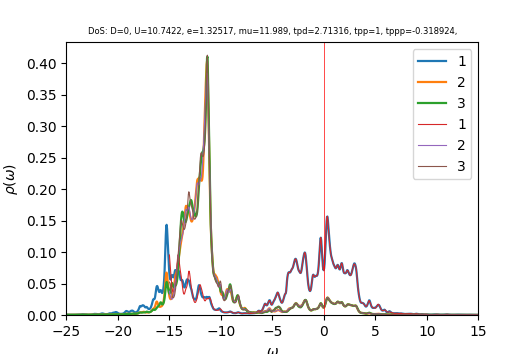

The file beside this chart, header and first rows:
w	up_1	up_2	up_3	down_1	down_2	down_3	cumul_up_1	cumul_up_2	cumul_up_3	cumul_down_1	cumul_down_2	cumul_down_3	
-25	0.0006143	0.000296	0.0003021	6.46079e-05	4.0172e-05	4.01672e-05	0	0	0	0	0	0
-24.96	0.0006076	0.0002984	0.0003027	6.46693e-05	4.02691e-05	4.02646e-05	2.43276e-05	1.19473e-05	1.21192e-05	2.58936e-06	1.61238e-06	1.6122e-06
-24.92	0.0005875	0.0003009	0.0003019	6.47593e-05	4.03673e-05	4.03627e-05	4.78503e-05	2.39971e-05	2.42073e-05	5.18233e-06	3.22869e-06	3.22832e-06
-24.88	0.0005689	0.0003038	0.0003011	6.48987e-05	4.04665e-05	4.04617e-05	7.06299e-05	3.61616e-05	3.62619e-05	7.78087e-06	4.84897e-06	4.84841e-06
-24.84	0.0005515	0.0003063	0.0003007	6.50685e-05	4.05661e-05	4.05614e-05	9.27107e-05	4.8426e-05	4.83002e-05	1.03862e-05	6.47323e-06	6.47249e-06
-24.8	0.0005251	0.0003074	0.0003005	6.52305e-05	4.06652e-05	4.06617e-05	0.0001137	6.07338e-05	6.0332e-05	1.2998e-05	8.10147e-06	8.10059e-06
-24.76	0.0004878	0.000307	0.0003005	6.53832e-05	4.0764e-05	4.07627e-05	0.0001333	7.30254e-05	7.23621e-05	1.5616e-05	9.73366e-06	9.73273e-06
-24.72	0.0004486	0.0003061	0.0003007	6.55665e-05	4.0863e-05	4.08647e-05	0.0001512	8.52801e-05	8.44004e-05	1.82413e-05	1.13698e-05	1.1369e-05
-24.68	0.0004155	0.0003055	0.0003012	6.58103e-05	4.09629e-05	4.0968e-05	0.0001679	9.75113e-05	9.64623e-05	2.08763e-05	1.301e-05	1.30093e-05
-24.64	0.0003908	0.0003055	0.0003022	6.60983e-05	4.10638e-05	4.10721e-05	0.0001835	0.0001097	0.0001086	2.35229e-05	1.46542e-05	1.46538e-05
-24.6	0.0003735	0.0003061	0.0003035	6.63582e-05	4.11651e-05	4.11757e-05	0.0001985	0.000122	0.0001207	2.61799e-05	1.63024e-05	1.63025e-05
-24.56	0.000362	0.0003072	0.0003051	6.65052e-05	4.12662e-05	4.12773e-05	0.000213	0.0001343	0.0001329	2.88428e-05	1.79547e-05	1.79553e-05
-24.52	0.0003549	0.0003087	0.0003068	6.65356e-05	4.1367e-05	4.13768e-05	0.0002272	0.0001467	0.0001452	3.15068e-05	1.96111e-05	1.9612e-05
-24.48	0.0003513	0.0003104	0.0003087	6.65256e-05	4.1468e-05	4.14757e-05	0.0002412	0.0001591	0.0001576	3.41705e-05	2.12714e-05	2.12727e-05
-24.44	0.0003504	0.0003124	0.0003108	6.65399e-05	4.15696e-05	4.15754e-05	0.0002553	0.0001716	0.00017	3.68348e-05	2.29359e-05	2.29374e-05
-24.4	0.000352	0.0003145	0.0003131	6.66e-05	4.1672e-05	4.16763e-05	0.0002694	0.0001842	0.0001826	3.95015e-05	2.46044e-05	2.46061e-05
-24.36	0.0003558	0.0003169	0.0003155	6.67032e-05	4.17752e-05	4.17783e-05	0.0002836	0.0001969	0.0001952	4.21723e-05	2.62771e-05	2.62789e-05
-24.32	0.000362	0.0003195	0.000318	6.68406e-05	4.18791e-05	4.18814e-05	0.0002981	0.0002097	0.0002079	4.48486e-05	2.7954e-05	2.79558e-05
-24.28	0.0003709	0.0003223	0.0003208	6.70041e-05	4.19837e-05	4.19853e-05	0.000313	0.0002226	0.0002208	4.75314e-05	2.9635e-05	2.96369e-05
-24.24	0.000383	0.0003254	0.0003238	6.7188e-05	4.20888e-05	4.209e-05	0.0003283	0.0002356	0.0002337	5.02216e-05	3.13202e-05	3.13222e-05
-24.2	0.0003991	0.0003288	0.0003271	6.73884e-05	4.21945e-05	4.21954e-05	0.0003443	0.0002488	0.0002468	5.29199e-05	3.30097e-05	3.30117e-05
-24.16	0.0004206	0.0003328	0.0003309	6.7603e-05	4.23009e-05	4.23015e-05	0.0003611	0.0002621	0.0002601	5.56267e-05	3.47034e-05	3.47055e-05
-24.12	0.0004493	0.0003373	0.0003352	6.78309e-05	4.24078e-05	4.24081e-05	0.0003791	0.0002756	0.0002735	5.83426e-05	3.64014e-05	3.64035e-05
-24.08	0.0004873	0.0003426	0.0003403	6.80718e-05	4.25153e-05	4.25155e-05	0.0003986	0.0002893	0.0002871	6.10682e-05	3.81037e-05	3.81058e-05
-24.04	0.0005353	0.0003487	0.0003461	6.83264e-05	4.26234e-05	4.26235e-05	0.00042	0.0003033	0.000301	6.3804e-05	3.98104e-05	3.98124e-05
-24	0.0005893	0.0003554	0.0003524	6.85952e-05	4.27323e-05	4.27322e-05	0.0004436	0.0003175	0.0003151	6.65506e-05	4.15214e-05	4.15234e-05
-23.96	0.0006354	0.0003615	0.0003581	6.88784e-05	4.28417e-05	4.28415e-05	0.0004691	0.000332	0.0003294	6.93085e-05	4.32368e-05	4.32388e-05
-23.92	0.000655	0.0003655	0.0003615	6.91766e-05	4.29519e-05	4.29516e-05	0.0004953	0.0003466	0.0003439	7.20783e-05	4.49566e-05	4.49586e-05
-23.88	0.0006455	0.0003672	0.0003624	6.94945e-05	4.30629e-05	4.30624e-05	0.0005212	0.0003613	0.0003584	7.48609e-05	4.66808e-05	4.66828e-05
-23.84	0.000625	0.0003681	0.0003624	6.9842e-05	4.31748e-05	4.31742e-05	0.0005462	0.0003761	0.0003729	7.76573e-05	4.84095e-05	4.84115e-05
-23.8	0.0006119	0.0003698	0.0003628	7.02326e-05	4.32881e-05	4.32874e-05	0.0005707	0.0003909	0.0003874	8.04695e-05	5.01428e-05	5.01447e-05
-23.76	0.0006149	0.0003729	0.0003641	7.06831e-05	4.34031e-05	4.34022e-05	0.0005953	0.0004058	0.000402	8.32996e-05	5.18807e-05	5.18826e-05
-23.72	0.0006371	0.0003779	0.0003667	7.12151e-05	4.35202e-05	4.35191e-05	0.0006208	0.0004209	0.0004167	8.61511e-05	5.36232e-05	5.36251e-05
-23.68	0.0006812	0.000385	0.0003705	7.1854e-05	4.364e-05	4.36387e-05	0.0006481	0.0004363	0.0004315	8.90281e-05	5.53706e-05	5.53724e-05
-23.64	0.0007507	0.0003946	0.0003755	7.26159e-05	4.37629e-05	4.37613e-05	0.0006781	0.0004521	0.0004466	9.19356e-05	5.71228e-05	5.71246e-05
-23.6	0.0008498	0.0004072	0.0003819	7.34694e-05	4.38878e-05	4.38859e-05	0.0007122	0.0004684	0.0004619	9.48774e-05	5.88801e-05	5.88818e-05
-23.56	0.0009784	0.0004227	0.0003896	7.4279e-05	4.40115e-05	4.40092e-05	0.0007513	0.0004854	0.0004775	9.78515e-05	6.06423e-05	6.06439e-05
-23.52	0.00112	0.0004393	0.0003982	7.48434e-05	4.4129e-05	4.41263e-05	0.0007962	0.000503	0.0004934	0.0001008	6.24092e-05	6.24107e-05
-23.48	0.001234	0.000452	0.0004065	7.51142e-05	4.42389e-05	4.42356e-05	0.0008456	0.0005211	0.0005097	0.0001039	6.41806e-05	6.41819e-05
-23.44	0.001275	0.0004556	0.0004136	7.52739e-05	4.43452e-05	4.43415e-05	0.0008967	0.0005393	0.0005263	0.0001069	6.59562e-05	6.59574e-05
-23.4	0.001252	0.0004506	0.0004202	7.54992e-05	4.44527e-05	4.44484e-05	0.0009468	0.0005573	0.0005431	0.0001099	6.7736e-05	6.77371e-05
-23.36	0.00122	0.0004429	0.0004281	7.57829e-05	4.45627e-05	4.45576e-05	0.0009956	0.0005751	0.0005602	0.0001129	6.95203e-05	6.95212e-05
-23.32	0.001216	0.000437	0.0004386	7.5978e-05	4.46746e-05	4.46684e-05	0.001044	0.0005926	0.0005778	0.000116	7.13091e-05	7.13097e-05
-23.28	0.001243	0.0004343	0.0004506	7.60127e-05	4.47877e-05	4.478e-05	0.001094	0.00061	0.0005958	0.000119	7.31024e-05	7.31027e-05
-23.24	0.001268	0.0004335	0.00046	7.60067e-05	4.49027e-05	4.48928e-05	0.001145	0.0006273	0.0006142	0.0001221	7.49003e-05	7.49002e-05
-23.2	0.001249	0.0004332	0.0004622	7.61248e-05	4.50209e-05	4.50077e-05	0.001195	0.0006447	0.0006327	0.0001251	7.67029e-05	7.67023e-05
-23.16	0.001186	0.0004329	0.0004576	7.64519e-05	4.51429e-05	4.51253e-05	0.001242	0.000662	0.0006511	0.0001282	7.85105e-05	7.85091e-05
-23.12	0.001105	0.0004329	0.0004503	7.69863e-05	4.52688e-05	4.52455e-05	0.001287	0.0006793	0.0006691	0.0001312	8.0323e-05	8.03207e-05
-23.08	0.001016	0.0004323	0.0004434	7.76234e-05	4.53965e-05	4.53673e-05	0.001327	0.0006966	0.0006869	0.0001344	8.21407e-05	8.21373e-05
-23.04	0.0009033	0.0004287	0.0004371	7.81088e-05	4.55208e-05	4.54889e-05	0.001363	0.0007138	0.0007044	0.0001375	8.39634e-05	8.39586e-05
-23	0.0007562	0.0004202	0.0004312	7.81371e-05	4.5635e-05	4.56079e-05	0.001394	0.0007306	0.0007216	0.0001406	8.57906e-05	8.57848e-05
-22.96	0.0006042	0.0004099	0.0004264	7.77528e-05	4.57399e-05	4.57249e-05	0.001418	0.0007471	0.0007387	0.0001437	8.7622e-05	8.76156e-05
-22.92	0.0005058	0.0004048	0.0004244	7.74291e-05	4.58454e-05	4.58439e-05	0.001438	0.0007633	0.0007557	0.0001468	8.94577e-05	8.94512e-05
-22.88	0.0004787	0.0004074	0.0004255	7.74935e-05	4.59583e-05	4.59677e-05	0.001457	0.0007796	0.0007727	0.0001499	9.12978e-05	9.12917e-05
-22.84	0.0004942	0.0004143	0.0004286	7.79145e-05	4.60778e-05	4.60963e-05	0.001477	0.0007962	0.0007899	0.000153	9.31428e-05	9.31374e-05
-22.8	0.0005243	0.0004224	0.0004328	7.85204e-05	4.6201e-05	4.62277e-05	0.001498	0.0008131	0.0008072	0.0001562	9.49927e-05	9.49884e-05
-22.76	0.000557	0.0004303	0.0004374	7.90811e-05	4.63249e-05	4.63577e-05	0.00152	0.0008303	0.0008247	0.0001594	9.68475e-05	9.68446e-05
-22.72	0.0005898	0.000438	0.0004424	7.93524e-05	4.64473e-05	4.64816e-05	0.001544	0.0008478	0.0008424	0.0001625	9.87073e-05	9.87057e-05
-22.68	0.0006243	0.0004458	0.0004479	7.92792e-05	4.65676e-05	4.65982e-05	0.001569	0.0008657	0.0008604	0.0001657	0.0001006	0.0001006
-22.64	0.0006641	0.0004539	0.0004541	7.90433e-05	4.66872e-05	4.67115e-05	0.001596	0.0008839	0.0008786	0.0001689	0.0001024	0.0001024
... 940 more rows
